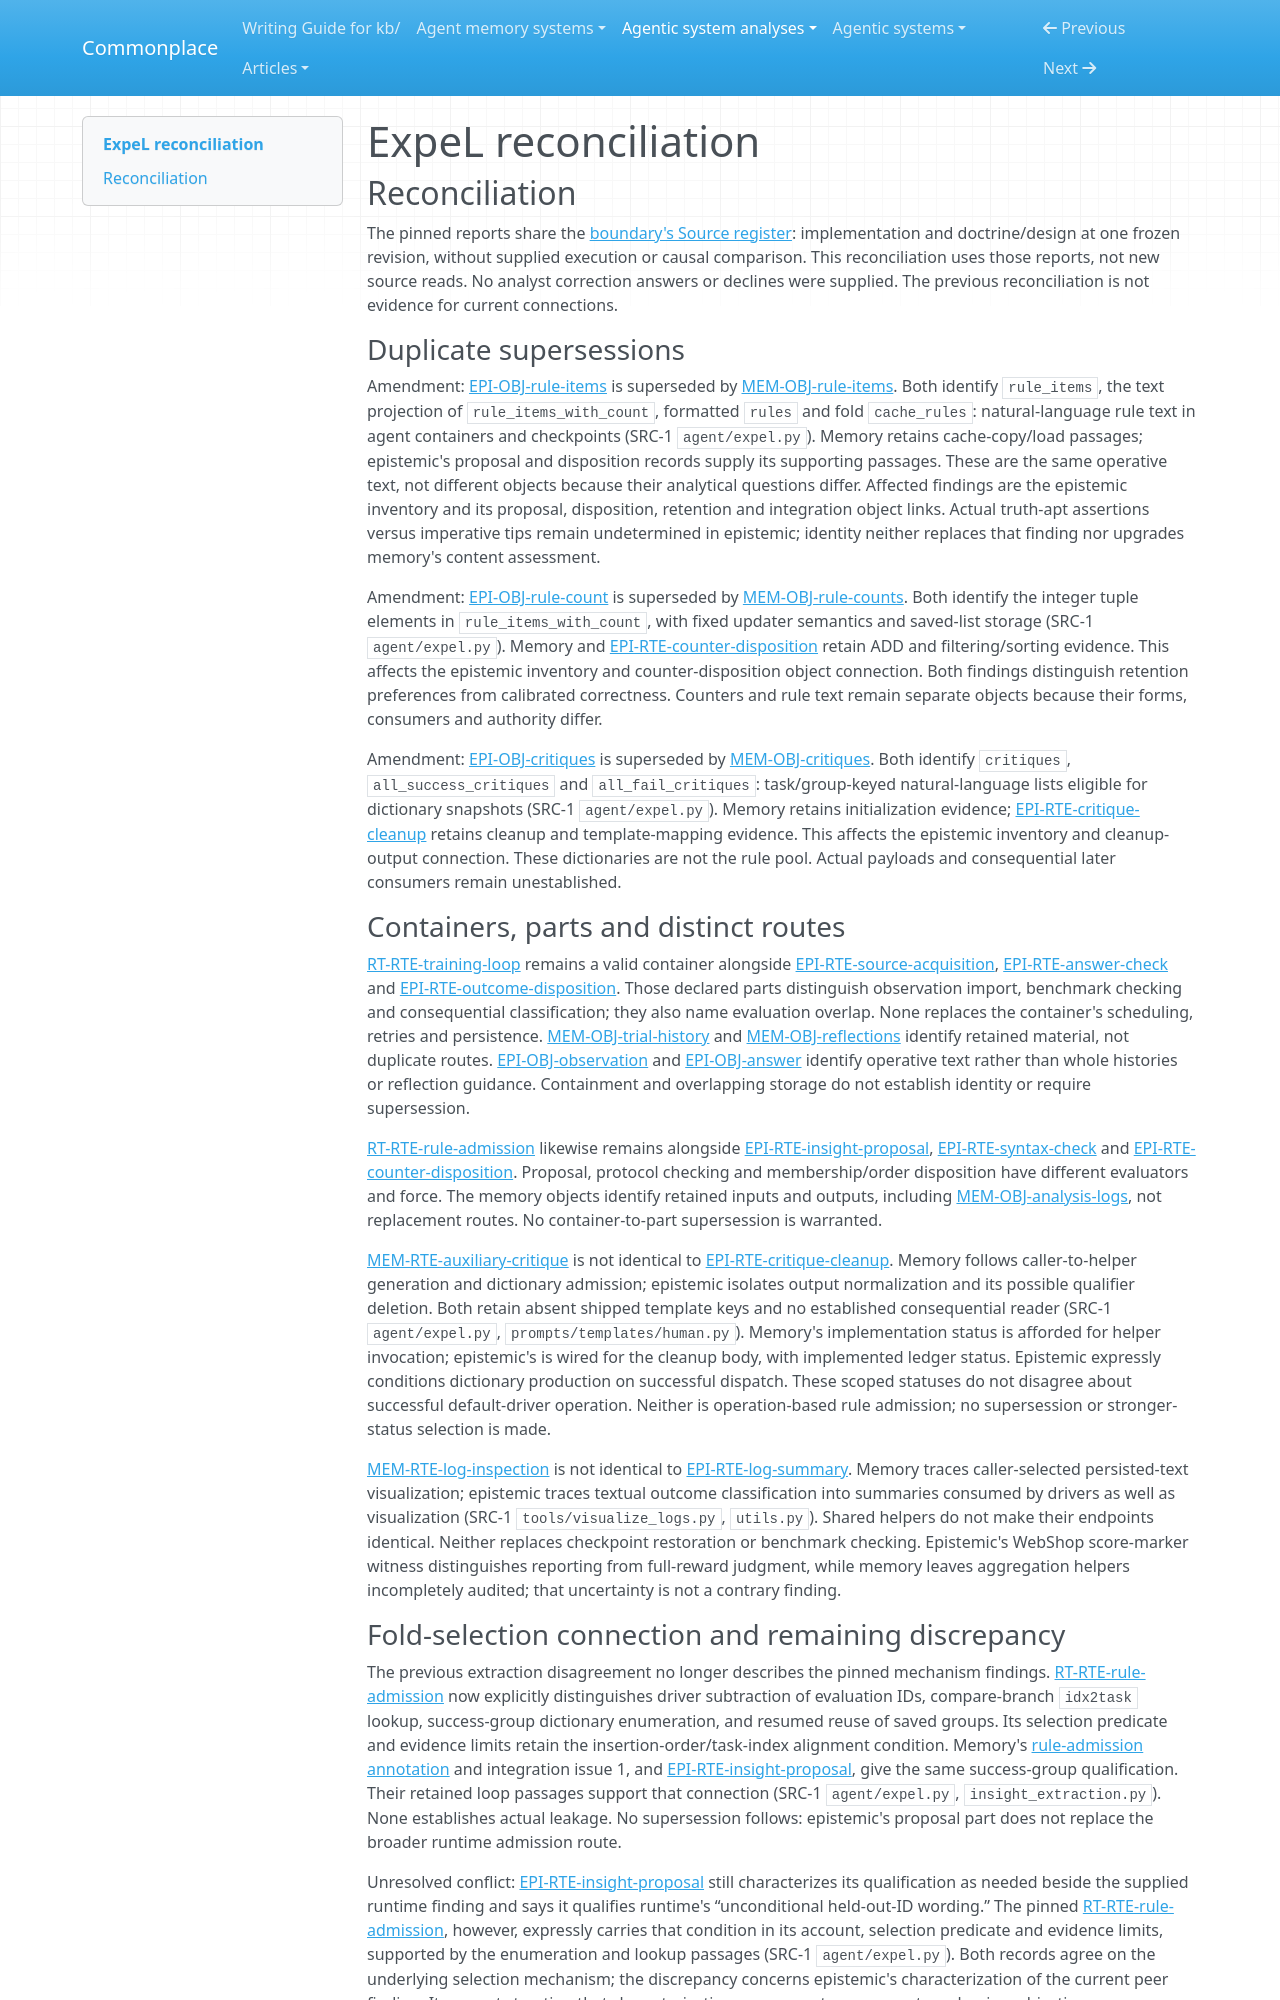

repository: zby/commonplace · page: agentic-system-analyses/retained/leaplabthu--expel/reconciliation/index.html · generator: mkdocs

---
type: agentic-system-analyses/types/agentic-system-reconciliation-report.md
description: "Reconciliation of ExpeL's runtime, memory, epistemic and workflow records at commit e41ec9a24823e7b560c561ab191441b56d9bcefc."
run-id: AAS-2026-10-14-expel-efd908f05069-01
reviewed-boundary: e41ec9a24823e7b560c561ab191441b56d9bcefc
---

# ExpeL reconciliation

## Reconciliation

The pinned reports share the [boundary's Source register](boundary.md#source-register): implementation and doctrine/design at one frozen revision, without supplied execution or causal comparison. This reconciliation uses those reports, not new source reads. No analyst correction answers or declines were supplied. The previous reconciliation is not evidence for current connections.

### Duplicate supersessions

Amendment: [EPI-OBJ-rule-items](epistemic.md#epi-obj-rule-items) is superseded by [MEM-OBJ-rule-items](memory.md#mem-obj-rule-items). Both identify `rule_items`, the text projection of `rule_items_with_count`, formatted `rules` and fold `cache_rules`: natural-language rule text in agent containers and checkpoints (SRC-1 `agent/expel.py`). Memory retains cache-copy/load passages; epistemic's proposal and disposition records supply its supporting passages. These are the same operative text, not different objects because their analytical questions differ. Affected findings are the epistemic inventory and its proposal, disposition, retention and integration object links. Actual truth-apt assertions versus imperative tips remain undetermined in epistemic; identity neither replaces that finding nor upgrades memory's content assessment.

Amendment: [EPI-OBJ-rule-count](epistemic.md#epi-obj-rule-count) is superseded by [MEM-OBJ-rule-counts](memory.md#mem-obj-rule-counts). Both identify the integer tuple elements in `rule_items_with_count`, with fixed updater semantics and saved-list storage (SRC-1 `agent/expel.py`). Memory and [EPI-RTE-counter-disposition](epistemic.md#epi-rte-counter-disposition) retain ADD and filtering/sorting evidence. This affects the epistemic inventory and counter-disposition object connection. Both findings distinguish retention preferences from calibrated correctness. Counters and rule text remain separate objects because their forms, consumers and authority differ.

Amendment: [EPI-OBJ-critiques](epistemic.md#epi-obj-critiques) is superseded by [MEM-OBJ-critiques](memory.md#mem-obj-critiques). Both identify `critiques`, `all_success_critiques` and `all_fail_critiques`: task/group-keyed natural-language lists eligible for dictionary snapshots (SRC-1 `agent/expel.py`). Memory retains initialization evidence; [EPI-RTE-critique-cleanup](epistemic.md#epi-rte-critique-cleanup) retains cleanup and template-mapping evidence. This affects the epistemic inventory and cleanup-output connection. These dictionaries are not the rule pool. Actual payloads and consequential later consumers remain unestablished.

### Containers, parts and distinct routes

[RT-RTE-training-loop](runtime.md#rt-rte-training-loop) remains a valid container alongside [EPI-RTE-source-acquisition](epistemic.md#epi-rte-source-acquisition), [EPI-RTE-answer-check](epistemic.md#epi-rte-answer-check) and [EPI-RTE-outcome-disposition](epistemic.md#epi-rte-outcome-disposition). Those declared parts distinguish observation import, benchmark checking and consequential classification; they also name evaluation overlap. None replaces the container's scheduling, retries and persistence. [MEM-OBJ-trial-history](memory.md#mem-obj-trial-history) and [MEM-OBJ-reflections](memory.md#mem-obj-reflections) identify retained material, not duplicate routes. [EPI-OBJ-observation](epistemic.md#epi-obj-observation) and [EPI-OBJ-answer](epistemic.md#epi-obj-answer) identify operative text rather than whole histories or reflection guidance. Containment and overlapping storage do not establish identity or require supersession.

[RT-RTE-rule-admission](runtime.md#rt-rte-rule-admission) likewise remains alongside [EPI-RTE-insight-proposal](epistemic.md#epi-rte-insight-proposal), [EPI-RTE-syntax-check](epistemic.md#epi-rte-syntax-check) and [EPI-RTE-counter-disposition](epistemic.md#epi-rte-counter-disposition). Proposal, protocol checking and membership/order disposition have different evaluators and force. The memory objects identify retained inputs and outputs, including [MEM-OBJ-analysis-logs](memory.md#mem-obj-analysis-logs), not replacement routes. No container-to-part supersession is warranted.

[MEM-RTE-auxiliary-critique](memory.md#mem-rte-auxiliary-critique) is not identical to [EPI-RTE-critique-cleanup](epistemic.md#epi-rte-critique-cleanup). Memory follows caller-to-helper generation and dictionary admission; epistemic isolates output normalization and its possible qualifier deletion. Both retain absent shipped template keys and no established consequential reader (SRC-1 `agent/expel.py`, `prompts/templates/human.py`). Memory's implementation status is afforded for helper invocation; epistemic's is wired for the cleanup body, with implemented ledger status. Epistemic expressly conditions dictionary production on successful dispatch. These scoped statuses do not disagree about successful default-driver operation. Neither is operation-based rule admission; no supersession or stronger-status selection is made.

[MEM-RTE-log-inspection](memory.md#mem-rte-log-inspection) is not identical to [EPI-RTE-log-summary](epistemic.md#epi-rte-log-summary). Memory traces caller-selected persisted-text visualization; epistemic traces textual outcome classification into summaries consumed by drivers as well as visualization (SRC-1 `tools/visualize_logs.py`, `utils.py`). Shared helpers do not make their endpoints identical. Neither replaces checkpoint restoration or benchmark checking. Epistemic's WebShop score-marker witness distinguishes reporting from full-reward judgment, while memory leaves aggregation helpers incompletely audited; that uncertainty is not a contrary finding.
